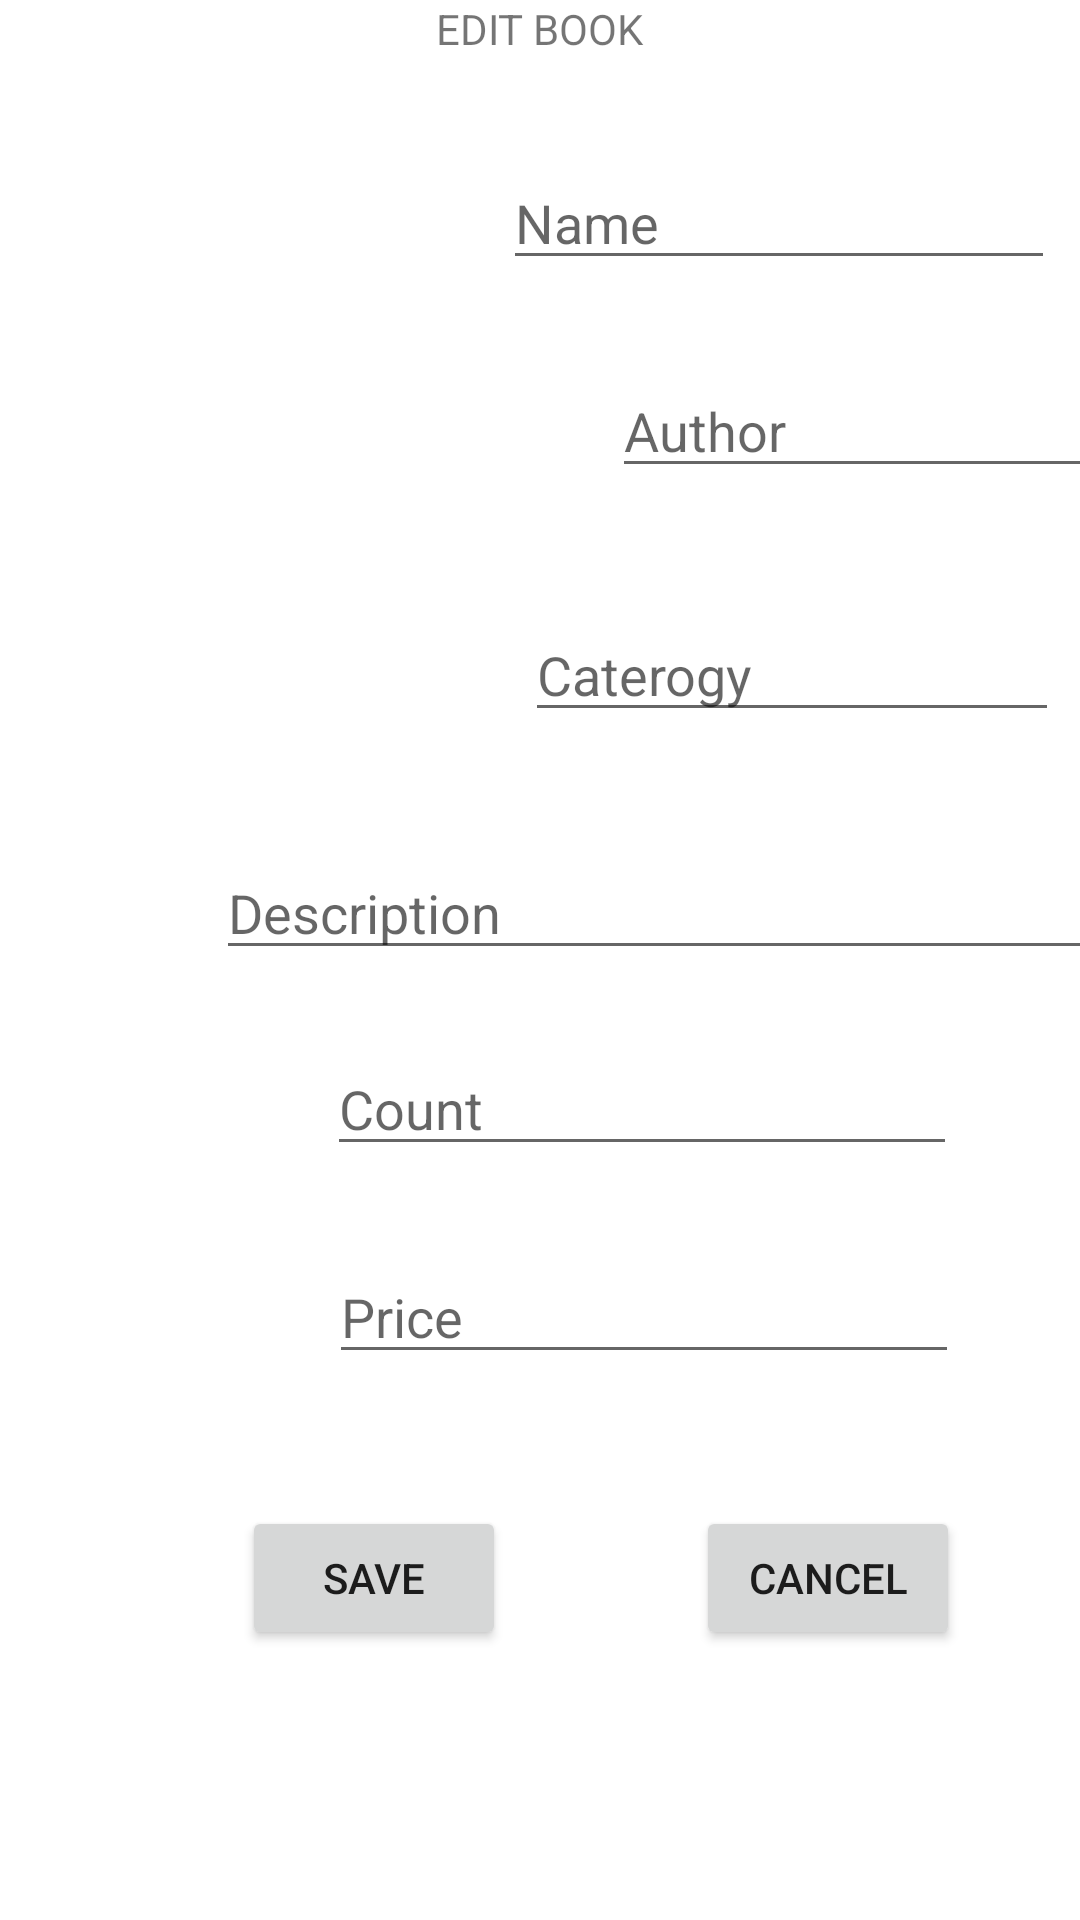

Produce the Android XML layout that renders to this screen, including the resource entries it uses.
<!-- AndroidManifest.xml: application theme Theme.MyAppBooks -->
<!-- res/layout/activity_sceen_edit_book.xml -->
<?xml version="1.0" encoding="utf-8"?>
<androidx.constraintlayout.widget.ConstraintLayout xmlns:android="http://schemas.android.com/apk/res/android"
    xmlns:app="http://schemas.android.com/apk/res-auto"
    xmlns:tools="http://schemas.android.com/tools"
    android:layout_width="match_parent"
    android:layout_height="match_parent"
    tools:context=".SceenEditBook">

    <ImageView
        android:id="@+id/img_edtBooks"
        android:layout_width="180dp"
        android:layout_height="186dp"
        android:layout_marginTop="48dp"
        android:padding="10dp"
        app:layout_constraintStart_toStartOf="parent"
        app:layout_constraintTop_toTopOf="parent"
        tools:srcCompat="@tools:sample/avatars" />

    <EditText
        android:id="@+id/edt_editName"
        android:layout_width="184dp"
        android:layout_height="wrap_content"
        android:layout_marginTop="52dp"
        android:layout_marginRight="10dp"
        android:ems="10"
        android:hint="Name"
        android:inputType="textPersonName"
        app:layout_constraintEnd_toEndOf="parent"
        app:layout_constraintHorizontal_bias="0.888"
        app:layout_constraintStart_toEndOf="@+id/img_edtBooks"
        app:layout_constraintTop_toTopOf="parent" />

    <EditText
        android:id="@+id/edt_editAuthor"
        android:layout_width="175dp"
        android:layout_height="wrap_content"
        android:layout_marginStart="24dp"
        android:layout_marginTop="28dp"
        android:ems="10"
        android:hint="Author"
        android:inputType="textPersonName"
        app:layout_constraintEnd_toEndOf="parent"
        app:layout_constraintHorizontal_bias="0.0"
        app:layout_constraintStart_toEndOf="@+id/img_edtBooks"
        app:layout_constraintTop_toBottomOf="@+id/edt_editName" />

    <EditText
        android:id="@+id/edt_editDesc"
        android:layout_width="308dp"
        android:layout_marginRight="10dp"
        android:layout_height="wrap_content"
        android:layout_marginStart="72dp"
        android:layout_marginTop="48dp"
        android:ems="10"
        android:hint="Description"
        android:gravity="start|top"
        android:inputType="textMultiLine"
        app:layout_constraintStart_toStartOf="parent"
        app:layout_constraintTop_toBottomOf="@+id/img_edtBooks" />

    <EditText
        android:id="@+id/edt_editCtrg"
        android:layout_width="178dp"
        android:layout_height="wrap_content"
        android:layout_marginTop="40dp"
        android:ems="10"
        android:layout_marginRight="10dp"
        android:hint="Caterogy"
        android:inputType="textPersonName"
        app:layout_constraintEnd_toEndOf="parent"
        app:layout_constraintHorizontal_bias="0.633"
        app:layout_constraintStart_toEndOf="@+id/img_edtBooks"
        app:layout_constraintTop_toBottomOf="@+id/edt_editAuthor" />

    <TextView
        android:id="@+id/textView3"
        android:layout_width="wrap_content"
        android:layout_height="wrap_content"
        android:text="EDIT BOOK"
        app:layout_constraintEnd_toEndOf="parent"
        app:layout_constraintStart_toStartOf="parent"
        app:layout_constraintTop_toTopOf="parent" />

    <EditText
        android:id="@+id/edt_editCount"
        android:layout_width="wrap_content"
        android:layout_height="wrap_content"
        android:layout_marginTop="24dp"
        android:ems="10"
        android:inputType="number"
        android:hint="Count"
        app:layout_constraintEnd_toEndOf="parent"
        app:layout_constraintHorizontal_bias="0.726"
        app:layout_constraintStart_toStartOf="parent"
        app:layout_constraintTop_toBottomOf="@+id/edt_editDesc" />

    <EditText
        android:id="@+id/edt_editPrice"
        android:layout_width="wrap_content"
        android:layout_height="wrap_content"
        android:layout_marginTop="28dp"
        android:ems="10"
        android:inputType="number"
        android:hint="Price"
        app:layout_constraintEnd_toEndOf="parent"
        app:layout_constraintHorizontal_bias="0.731"
        app:layout_constraintStart_toStartOf="parent"
        app:layout_constraintTop_toBottomOf="@+id/edt_editCount" />

    <Button
        android:id="@+id/btn__cancel"
        android:layout_width="wrap_content"
        android:layout_height="wrap_content"
        android:layout_marginTop="44dp"
        android:layout_marginEnd="40dp"
        android:text="Cancel"
        app:layout_constraintEnd_toEndOf="parent"
        app:layout_constraintTop_toBottomOf="@+id/edt_editPrice" />

    <Button
        android:id="@+id/btn_save"
        android:layout_width="wrap_content"
        android:layout_height="wrap_content"
        android:layout_marginTop="44dp"
        android:text="Save"
        app:layout_constraintEnd_toStartOf="@+id/btn__cancel"
        app:layout_constraintHorizontal_bias="0.56"
        app:layout_constraintStart_toStartOf="parent"
        app:layout_constraintTop_toBottomOf="@+id/edt_editPrice" />

</androidx.constraintlayout.widget.ConstraintLayout>
<!-- resources referenced by this layout -->
<resources>
  <style name="Theme.MyAppBooks" parent="Theme.MaterialComponents.DayNight.DarkActionBar">
          
          <item name="colorPrimary">@color/purple_500</item>
          <item name="colorPrimaryVariant">@color/purple_700</item>
          <item name="colorOnPrimary">@color/white</item>
          
          <item name="colorSecondary">@color/teal_200</item>
          <item name="colorSecondaryVariant">@color/teal_700</item>
          <item name="colorOnSecondary">@color/black</item>
          
          <item name="android:statusBarColor" tools:targetApi="l">?attr/colorPrimaryVariant</item>
          
      </style>
  <!-- not gathered from this repository: default colours our renderer supplied (Android Studio template values) -->
  <color name="purple_500">#FF6200EE</color>
  <color name="purple_700">#FF3700B3</color>
  <color name="teal_200">#FF03DAC5</color>
  <color name="teal_700">#FF018786</color>
  <color name="black">#FF000000</color>
  <color name="white">#FFFFFFFF</color>
</resources>
